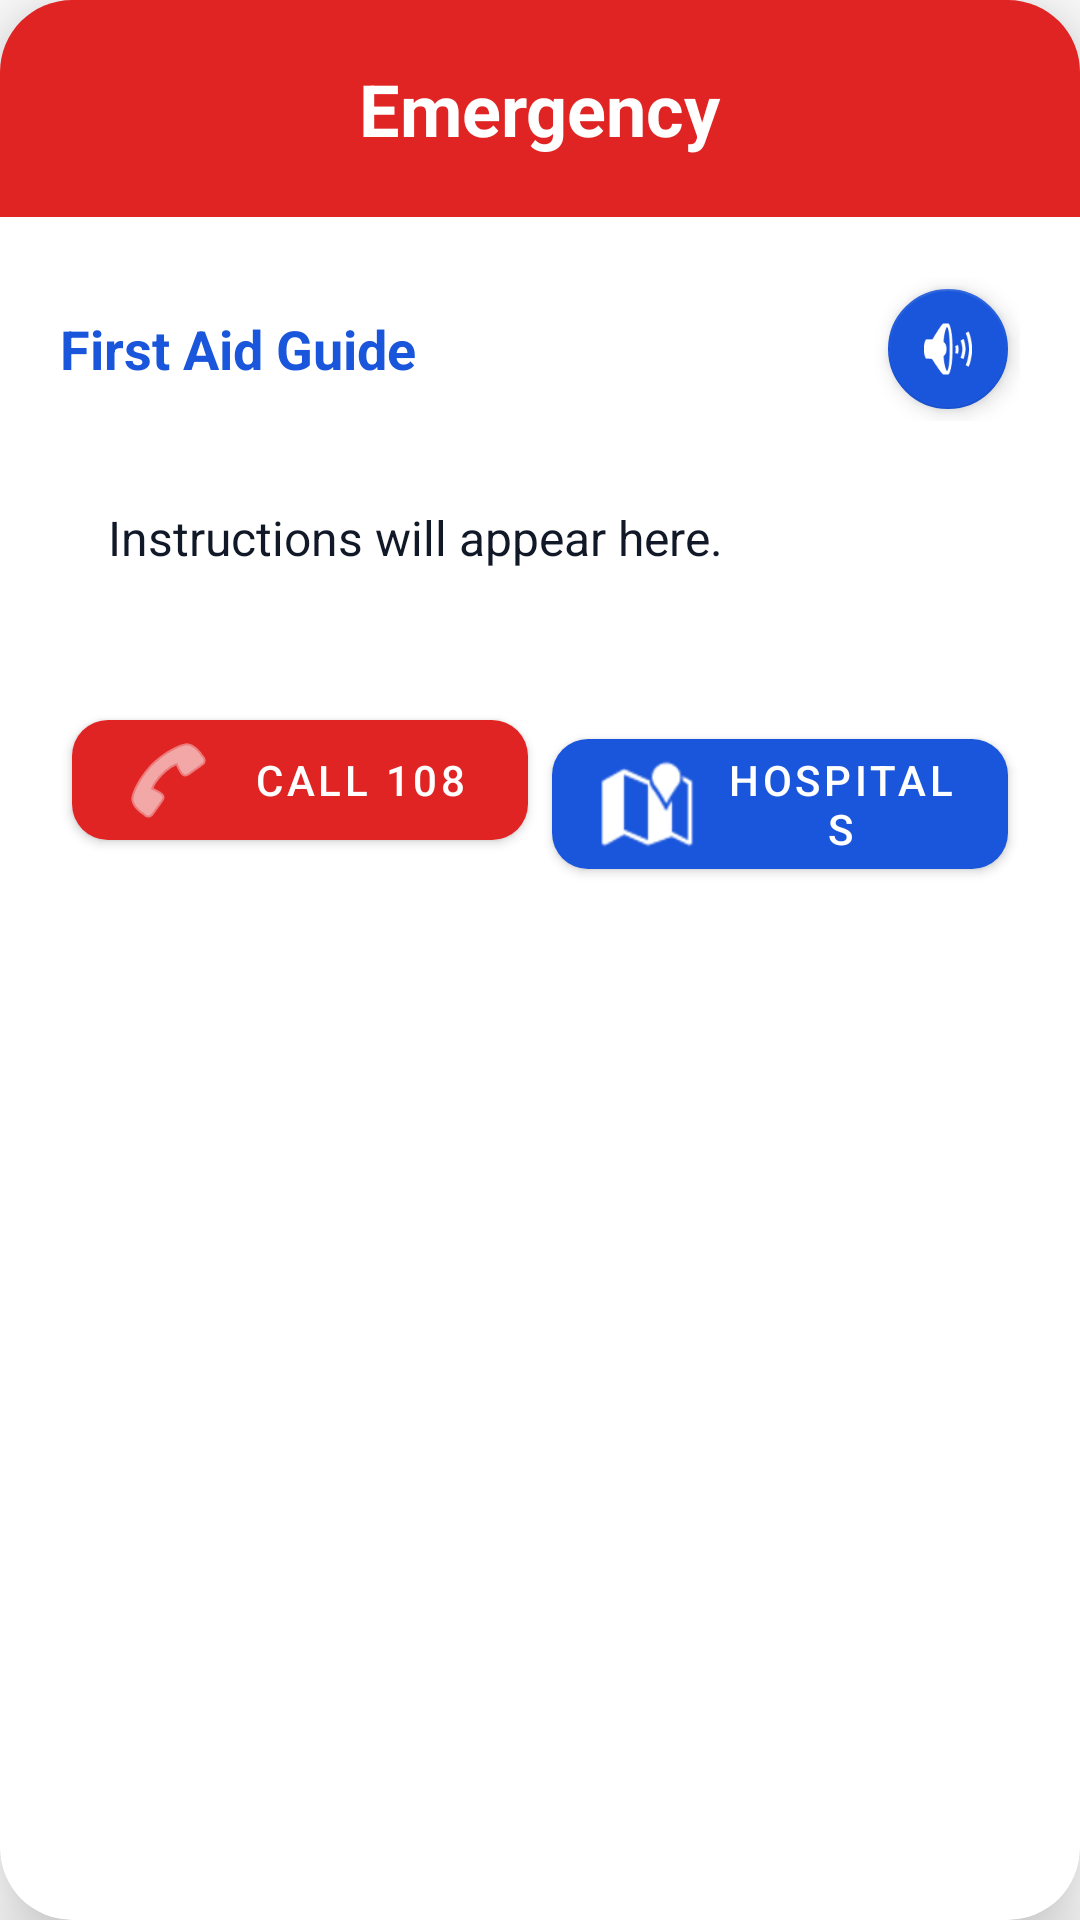

Layout XML and referenced resources for this Android screen:
<!-- AndroidManifest.xml: activity theme Theme.MediRoute.Popup -->
<!-- res/layout/activity_emergency_detail.xml -->
<?xml version="1.0" encoding="utf-8"?>
<com.google.android.material.card.MaterialCardView
    xmlns:android="http://schemas.android.com/apk/res/android"
    xmlns:app="http://schemas.android.com/apk/res-auto"
    android:layout_width="match_parent"
    android:layout_height="wrap_content"
    android:layout_margin="16dp"
    app:cardCornerRadius="24dp"
    app:cardElevation="16dp"
    app:cardBackgroundColor="@color/surface">

    <LinearLayout
        android:layout_width="match_parent"
        android:layout_height="wrap_content"
        android:orientation="vertical">

        
        <LinearLayout
            android:layout_width="match_parent"
            android:layout_height="wrap_content"
            android:background="@color/emergency_red"
            android:padding="20dp"
            android:gravity="center">

            <TextView
                android:id="@+id/tvEmergencyTitle"
                android:layout_width="wrap_content"
                android:layout_height="wrap_content"
                android:text="Emergency"
                android:textColor="@color/white"
                android:textSize="24sp"
                android:textStyle="bold" />
        </LinearLayout>

        <LinearLayout
            android:layout_width="match_parent"
            android:layout_height="wrap_content"
            android:orientation="vertical"
            android:padding="20dp">

            
            <LinearLayout
                android:layout_width="match_parent"
                android:layout_height="wrap_content"
                android:orientation="horizontal"
                android:gravity="center_vertical"
                android:layout_marginBottom="12dp">

                <TextView
                    android:layout_width="0dp"
                    android:layout_height="wrap_content"
                    android:layout_weight="1"
                    android:text="First Aid Guide"
                    android:textColor="@color/medical_blue"
                    android:textSize="18sp"
                    android:textStyle="bold" />

                <com.google.android.material.floatingactionbutton.FloatingActionButton
                    android:id="@+id/fabTTS"
                    android:layout_width="wrap_content"
                    android:layout_height="wrap_content"
                    app:fabSize="mini"
                    android:src="@android:drawable/ic_lock_silent_mode_off"
                    app:tint="@color/white"
                    app:backgroundTint="@color/medical_blue"
                    app:elevation="4dp"/>
            </LinearLayout>

            
            <ScrollView
                android:layout_width="match_parent"
                android:layout_height="wrap_content"
                android:layout_marginBottom="24dp"
                android:background="@drawable/rounded_bg"
                android:backgroundTint="@color/light_gray">
                
                <TextView
                    android:id="@+id/tvFirstAidSteps"
                    android:layout_width="match_parent"
                    android:layout_height="wrap_content"
                    android:text="Instructions will appear here."
                    android:textColor="@color/black"
                    android:textSize="16sp"
                    android:padding="16dp"
                    android:lineSpacingExtra="6dp"/>
            </ScrollView>

            
            <GridLayout
                android:id="@+id/gridActions"
                android:layout_width="match_parent"
                android:layout_height="wrap_content"
                android:columnCount="2"
                android:useDefaultMargins="true">

                <com.google.android.material.button.MaterialButton
                    android:id="@+id/btnCallAmbulance"
                    android:layout_width="0dp"
                    android:layout_height="wrap_content"
                    android:layout_columnWeight="1"
                    android:text="Call 108"
                    android:textColor="@color/white"
                    app:backgroundTint="@color/emergency_red"
                    app:icon="@android:drawable/ic_menu_call"
                    app:iconTint="@color/white"
                    app:cornerRadius="12dp"/>

                <com.google.android.material.button.MaterialButton
                    android:id="@+id/btnNearbyHospitals"
                    android:layout_width="0dp"
                    android:layout_height="wrap_content"
                    android:layout_columnWeight="1"
                    android:text="Hospitals"
                    android:textColor="@color/white"
                    app:backgroundTint="@color/medical_blue"
                    app:icon="@android:drawable/ic_dialog_map"
                    app:iconTint="@color/white"
                    app:cornerRadius="12dp"/>

            </GridLayout>

        </LinearLayout>
    </LinearLayout>
</com.google.android.material.card.MaterialCardView>
<!-- resources referenced by this layout -->
<resources>
  <color name="black">#111827</color>
  <color name="emergency_red">#E02424</color>
  <color name="light_gray">#F3F4F6</color>
  <color name="medical_blue">#1A56DB</color>
  <color name="surface">#FFFFFF</color>
  <color name="white">#FFFFFF</color>
  <style name="Theme.MediRoute.Popup" parent="Theme.MaterialComponents.Light.Dialog">
          <item name="android:windowBackground">@android:color/transparent</item>
          <item name="android:windowIsFloating">true</item>
          <item name="android:windowContentOverlay">@null</item>
          <item name="android:windowAnimationStyle">@android:style/Animation.Dialog</item>
          <item name="android:windowMinWidthMajor">90%</item>
          <item name="android:windowMinWidthMinor">90%</item>
      </style>
</resources>
